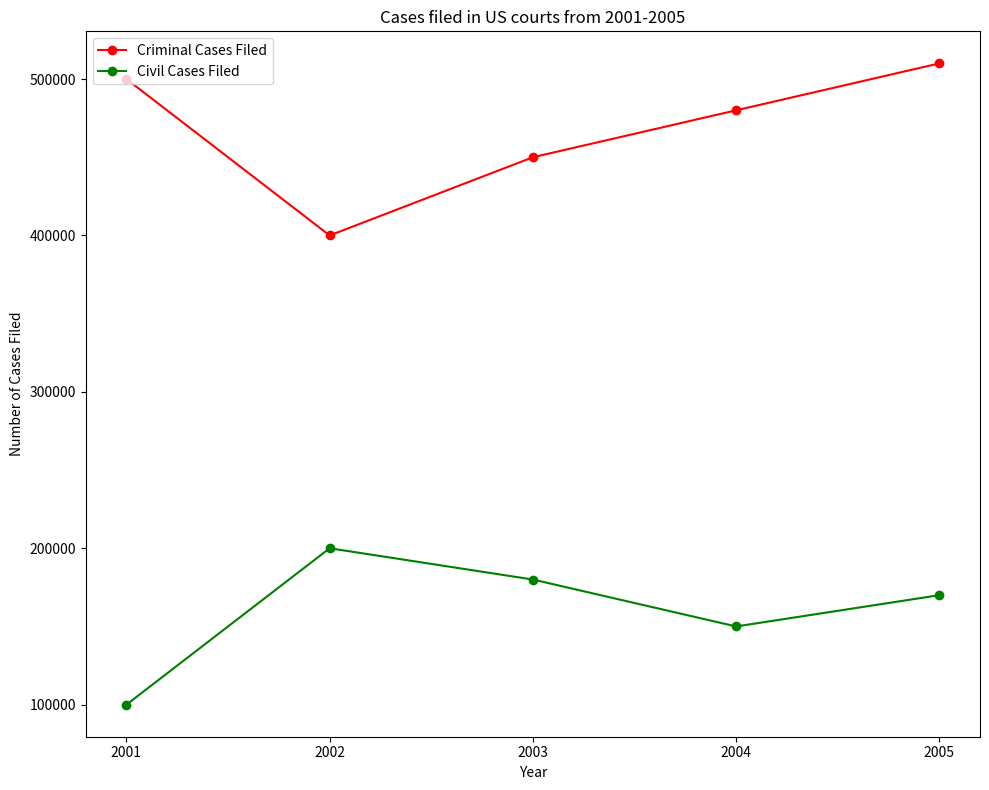

Here is the Python script that generated this plot: (Note: this script raises an exception after producing the figure.)

import matplotlib.pyplot as plt
fig = plt.figure(figsize=(10,8))
ax = fig.add_subplot(111)

year = [2001, 2002, 2003, 2004, 2005]
criminal_cases = [500000, 400000, 450000, 480000, 510000]
civil_cases = [100000, 200000, 180000, 150000, 170000]

ax.plot(year, criminal_cases, label="Criminal Cases Filed", color="red", marker="o")
ax.plot(year, civil_cases, label="Civil Cases Filed", color="green", marker="o")

ax.set_xlabel("Year")
ax.set_ylabel("Number of Cases Filed")
ax.set_title("Cases filed in US courts from 2001-2005")
ax.set_xticks(year)
ax.legend(loc="upper left")

plt.tight_layout()
plt.savefig("line chart/png/463.png")
plt.clf()
